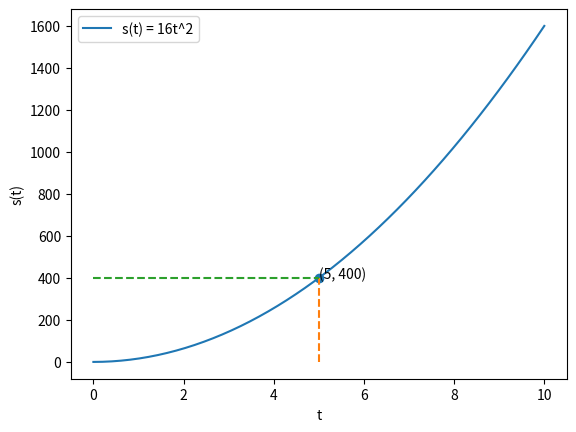

Generate this figure with matplotlib:
""" Free fall

How long it takes an object dropped from a 400ft point 
to reach the surface of the earth?
    t = ?

Galileo obtain a basic physical principle.
An object fall to earth with the same acceleration (in absence of air)
    a = 32 ft/s^2 
    a = 9.8 m/s^2

Acceleration is the instantaneus rate of change of speed, 
with respect to time:
    v' = 32
    v = 32t + C
    v = 32t (object is dropped, zero speed at start)

Instantaneus speed is the rate of change of distance, 
with respect to time:
    s' = 32t
    s = 16t^2 + C
    s = 16t^2

To answer the initial question, 400ft fall:
    400 = 16t^2
    t = [-5, 5]
    t = 5 (because we have downward fall)

So, from acceleration we can find speed, and then distance
    a = 32
    v = a'
    s = a''
"""

import numpy as np
import matplotlib.pyplot as plt
from sympy import *
from scipy.integrate import quad


# Symbolic representation
t = Symbol('t')
a = 32
v = integrate(a, t)
s = integrate(v, t)
print('Acceleration =', a)  # Acceleration = 32
print('Speed =', v)         # Speed = 32*t
print('Distance =', s)      # Distance = 16*t**2


# Distance traveled in 5 seconds
distance = s.subs(t, 5)
print("Distance =", distance) # 400

# Time for 400ft fall
s = s - 400 # s = 16*t**2 - 400
time = solve(s, t) # find the value of t that makes s = 0
print("Time =", time[1]) # 5


# Plotting
t = np.linspace(0, 10)
s = 16*t**2
fig, ax = plt.subplots()
ax.plot(t, s, label="s(t) = 16t^2")
ax.set_xlabel("t")
ax.set_ylabel("s(t)")
ax.legend()

plt.scatter(5, 400, label="s(5) = 400") 
plt.annotate('(5, 400)', xy=(5, 400), xytext=(5, 400))
plt.plot((5, 5), (0, 400), linestyle='--')
plt.plot((0, 5), (400, 400), linestyle='--')
plt.show()
